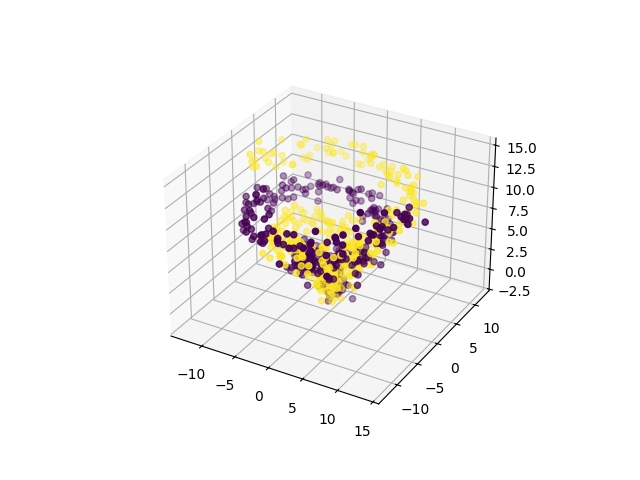

The table this chart was drawn from, first rows:
0, 1, 2, 3, 4, 5, 6, 7, 8, class
-0.6106, -1.315, -0.361, -0.1066, -0.5469, 0.3697, 0.9296, 0.8448, -0.2225, 0
-0.7051, 0.7789, -0.5612, -0.6408, -0.1287, -1.538, -0.4626, 1.271, 0.3324, 0
0.6126, -0.1028, 0.2247, 0.131, 1.268, -0.7793, 1.238, 0.2889, 2.475, 0
-0.7531, 0.1403, -1.047, 0.8305, 1.776, 0.5342, -0.01133, 0.9505, -0.2442, 0
0.7985, 1.539, 0.573, 0.1797, -1.031, -1.185, 0.7854, -1.336, -0.1918, 0
1.297, -0.1994, 0.747, 0.291, 1.929, 0.8878, -0.3213, -0.396, -0.02765, 0
1.455, -0.3393, -1.333, 0.5906, 0.4329, 0.7968, 0.2567, 0.7675, 1.352, 0
0.1289, -0.2207, -0.4166, 0.8073, -0.1268, 1.263, -1.536, 0.673, 0.2552, 0
-1.499, 0.5035, 0.646, 0.2634, -0.1861, 0.1749, 0.2976, -0.8918, 0.07435, 0
1.032, -0.2894, 0.1339, 2.117, -0.7773, 0.2842, 0.2859, 1.018, 0.0125, 0
-0.3383, -0.4194, -0.6581, 0.6375, -0.5613, -0.4546, -0.3513, 0.09372, 0.8319, 0
-0.8751, -0.01782, -1.17, 1.226, -0.02535, 0.01297, 1.588, -0.9677, 0.2254, 0
0.7862, 0.711, 1.193, 0.1345, -0.2329, -0.6289, 0.0268, -0.5865, -1.185, 0
-1.867, -0.1339, 1.734, -0.4167, -0.541, 0.7051, -0.3768, -1.136, 1.06, 0
0.05553, 0.3694, 0.03024, 1.696, 0.03279, 0.2779, -0.2213, -0.6754, 1.038, 0
0.7687, 0.7627, -0.6381, -0.237, -2.73, 0.4264, -0.8041, -0.686, 0.6537, 0
0.4957, 0.6215, 1.882, 0.4096, 1.28, 1.463, -0.05245, 0.1907, 0.1205, 0
0.3555, 0.4183, 1.043, 0.1468, 0.1653, 0.8361, -1.445, -0.5433, 0.3054, 0
0.2393, 0.08423, 0.5649, 0.93, -1.402, 2.172, 0.6063, 0.2192, 0.4742, 0
1.043, 0.8856, 0.2896, -0.9106, 0.0986, 0.7331, -0.2316, -0.03566, 1.724, 0
0.1332, 1.118, 1.726, 1.274, -0.4567, 0.5935, -0.4274, 0.1819, 1.409, 0
1.326, -0.476, 0.7522, -0.2399, 1.371, 1.089, 2.843, 0.7762, -0.846, 0
1.828, 1.276, 0.7139, 0.1449, 0.766, 1.096, 0.3991, 0.5976, 0.7187, 0
0.7775, 0.2952, 0.3645, 0.3459, -0.7531, 0.483, 1.36, 1.156, 0.486, 0
0.544, -0.8712, 0.4027, 1.527, 0.8062, 0.391, 1.826, 0.2014, 1.68, 0
0.4578, -0.1593, 0.3963, 0.9649, -0.5171, 1.552, 1.815, -0.8101, 0.8155, 0
0.8253, 0.4685, -0.0415, 1.321, 0.5321, -0.3551, 1.802, 2.038, 2.472, 0
0.5592, 2.247, 1.589, 1.428, -0.3898, -0.5672, -0.3673, 1.447, 1.283, 0
1.126, 0.2047, 0.6262, 0.2666, 1.481, 0.6126, 1.191, 0.9461, -0.2707, 0
0.09612, -0.1024, 0.2415, 0.1858, 1.293, 1.243, 0.08699, 0.9207, 0.6576, 0
-0.2635, 1.385, 0.03295, 0.6235, 0.6982, 2.965, 1.477, 1.924, -0.06039, 0
0.4387, 2.273, 0.302, 1.57, 1.516, 0.7944, -0.4104, 2.127, 2.262, 0
-0.4266, 2.411, 0.03302, -0.1652, 0.7307, 1.044, 0.0782, 1.002, 0.4174, 0
1.124, 0.8942, -0.1883, 0.8785, 1.129, 0.2424, 1.503, 1.369, 0.2777, 0
0.004482, -0.01426, 1.259, 0.4956, -0.188, 0.6185, 1.054, 0.288, -0.3737, 0
-0.353, 0.522, 0.1259, 0.423, 1.319, 1.222, 0.03192, 0.07973, 1.654, 0
-0.2935, 0.8259, 2.504, -1.142, 2.769, 1.099, -0.8071, 0.7854, 1.163, 0
0.007439, 0.4598, 0.218, -0.2813, 1.454, 1.818, 0.9831, 0.6547, 1.845, 0
1.476, 1.688, 1.265, 1.742, 1.578, 2.504, 0.321, 1.373, -0.05396, 0
0.5675, 3.716, 1.61, -0.3435, 1.306, 2.478, -0.2903, 0.9785, 1.398, 0
-0.03357, 0.01166, 1.519, -0.6993, 0.01351, 0.8247, 1.247, 1.716, 3.025, 0
-0.8868, 1.672, -0.4006, -0.7335, 1.087, -0.1565, -0.8169, 2.425, 1.171, 0
0.2441, 0.8112, 0.565, 1.673, 2.583, 0.9854, -0.8978, -0.1161, 1.688, 0
-0.2243, 0.03496, 1.292, 0.7288, 0.55, 0.6765, -0.4971, 2.255, 3.836, 0
-1.085, 2.837, 0.6149, 0.1959, 1.041, 2.398, -1.803, 0.9561, 1.215, 0
0.08122, 1.387, 1.949, -0.9926, 1.108, 0.8204, -0.4464, 3.903, 2.271, 0
-0.3163, 1.317, 1.841, 0.9579, 0.8632, -0.9005, -0.05169, 1.938, 1.837, 0
0.341, 3.65, 1.111, 0.2032, 2.647, 2.137, 0.1971, 2.182, 2.804, 0
-1.411, 1.124, 2.033, -1.469, 1.586, 3.177, -0.7625, -0.1954, 0.9061, 0
-1.826, 2.575, 0.5949, -0.2348, 1.437, 0.9734, -2.743, -0.008945, 1.395, 0
0.2809, 1.514, 1.859, -0.4415, -0.711, 0.9851, -0.2101, 3.041, 3.27, 0
-0.9773, 1.736, 2.551, -0.1791, 2.643, 1.922, -0.1438, 1.519, 2.279, 0
0.6001, 1.582, 2.303, -0.1274, 0.3974, 1.994, -0.9994, 3.516, 1.445, 0
-0.8407, 2.753, 1.183, -0.6017, 2.601, 1.488, -0.1777, 2.873, 1.554, 0
-2.068, 2.857, 2.536, -0.5371, 2.771, 2.289, 0.2841, 1.978, 1.72, 0
-1.316, 3.063, 3.013, -0.334, 1.402, 1.503, -1.011, 1.656, 2.16, 0
-1.133, 3.175, 3.452, -1.198, 3.187, 2.833, -1.275, 1.479, 1.519, 0
-0.2464, 3.808, 2.347, -1.271, 2.281, 2.828, 0.308, 2.451, 3.688, 0
-1.018, 1.378, 2.005, -2.059, 0.937, 1.485, -0.8843, 1.645, 2.654, 0
0.08634, 1.842, 4.149, -1.309, 3.381, 3.188, -2.433, 1.587, 2.096, 0
... 640 more rows
